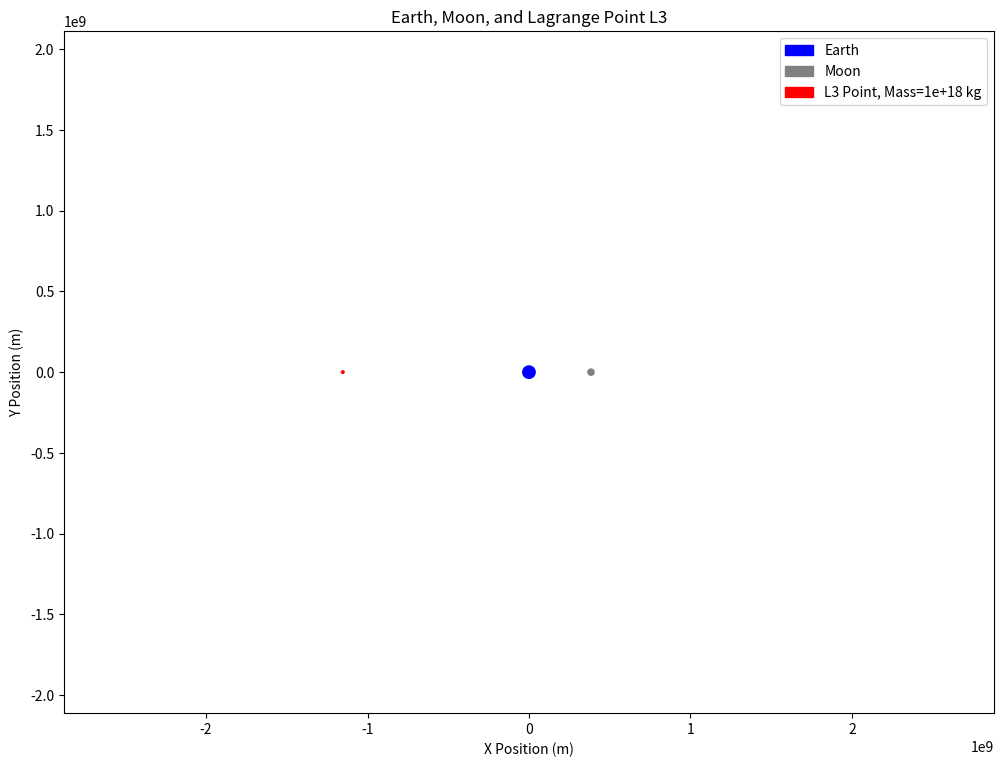

The matplotlib source for this figure:
import numpy as np
import matplotlib.pyplot as plt

G = 6.67e-11  # Gravitational constant in N * m^2 / kg^2
M_earth = 5.97e24  # Mass of Earth in kg
M_moon = 7.35e22  # Mass of Moon in kg
R_earth_moon = 3.84e8  # Distance between Earth and Moon in meters
standard_moonlet_mass = 1e18

# Function to calculate Lagrange point L3
def lagrange_point_l3(moonlet_mass, distance_earth_moon):
    r_l3 = -distance_earth_moon * ((M_earth + moonlet_mass) / (3 * M_moon)) ** (1 / 3)
    return r_l3

# Function to calculate orbital parameters at Lagrange point L3
def calculate_orbital_parameters_l3(moonlet_mass, distance_earth_moon):
    r_l3 = lagrange_point_l3(moonlet_mass, distance_earth_moon)

    # Check for potential negative values before calculating square root
    if r_l3 < 0:
        omega = np.nan  # Set omega to NaN (Not a Number) for invalid cases
    else:
        omega = np.sqrt(G * (M_moon + moonlet_mass) / r_l3 ** 3)  # Angular velocity

    orbital_period = 2 * np.pi / omega if not np.isnan(omega) else np.nan  # Orbital period
    orbital_speed = omega * r_l3 if not np.isnan(omega) else np.nan  # Orbital speed

    return omega, orbital_period, orbital_speed, r_l3

# Plotting
fig, ax = plt.subplots(figsize=(12, 12))  # Adjust the figure size

# Plot the Earth
earth_circle = plt.Circle((0, 0), 0.1 * R_earth_moon, color='blue', label='Earth')
ax.add_patch(earth_circle)

# Plot the Moon
moon_circle = plt.Circle((R_earth_moon, 0), 0.05 * R_earth_moon, color='gray', label='Moon')
ax.add_patch(moon_circle)

# Calculate orbital parameters at Lagrange point L3
angular_velocity, period, speed, l3 = calculate_orbital_parameters_l3(standard_moonlet_mass, R_earth_moon)

# Plot Lagrange Point L3 with a larger size
l3_point_size = 8e6  # Corrected x-coordinate
l3_point = plt.Circle((l3, 0), l3_point_size, color='red', label=f'L3 Point, Mass={standard_moonlet_mass} kg')
ax.add_patch(l3_point)


# Set labels and legend
ax.set_xlim(-7.5 * R_earth_moon, 7.5 * R_earth_moon)  # Adjust the x-axis limits
ax.set_ylim(-5.5 * R_earth_moon, 5.5 * R_earth_moon)
ax.set_xlabel('X Position (m)')
ax.set_ylabel('Y Position (m)')
ax.set_aspect('equal', 'box')
plt.title("Earth, Moon, and Lagrange Point L3")
plt.legend()
plt.show()
